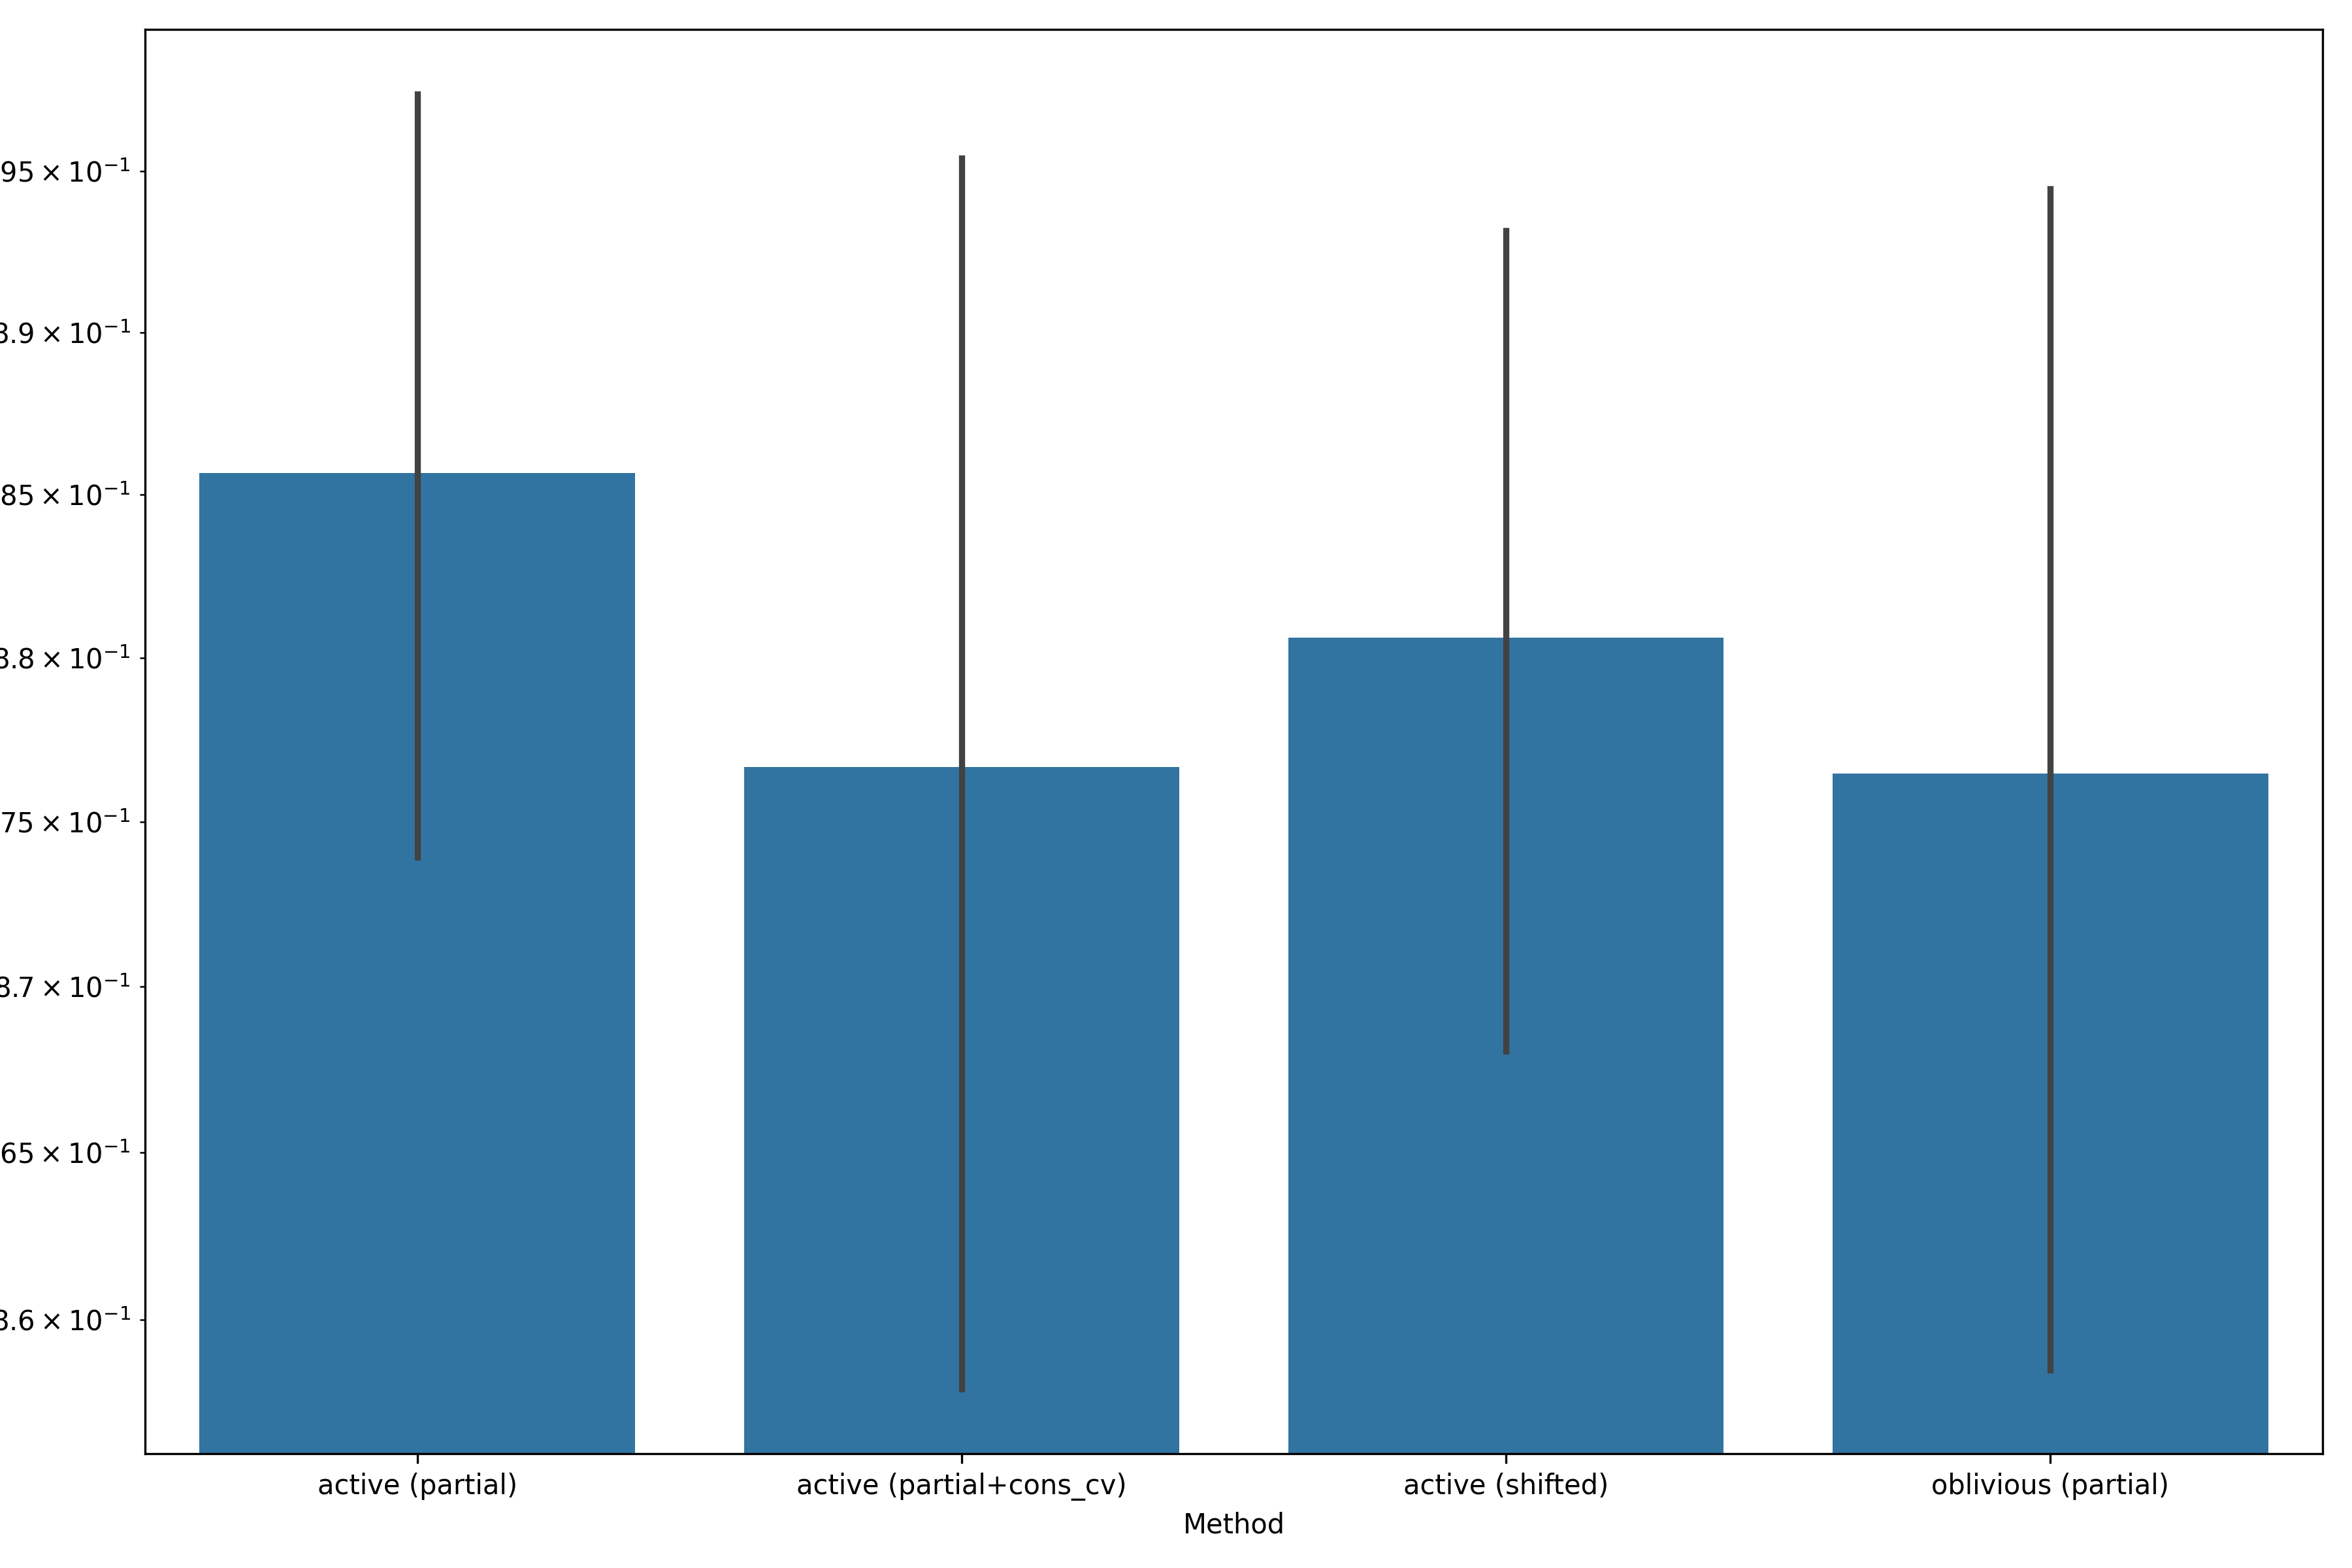

The data file committed next to this chart (first rows):
, Method, $\widehat{\beta}$
0, active (partial), 0.8687
1, active (partial+cons_cv), 0.8586
2, active (shifted), 0.8687
3, oblivious (partial), 0.8586
4, active (partial), 0.8788
5, active (partial+cons_cv), 0.8788
6, active (shifted), 0.8788
7, oblivious (partial), 0.8687
8, active (partial), 0.899
9, active (partial+cons_cv), 0.8889
10, active (shifted), 0.8889
11, oblivious (partial), 0.8788
12, active (partial), 0.8889
13, active (partial+cons_cv), 0.8889
14, active (shifted), 0.8889
15, oblivious (partial), 0.8889
16, active (partial), 0.8788
17, active (partial+cons_cv), 0.8586
18, active (shifted), 0.8788
19, oblivious (partial), 0.8687
20, active (partial), 0.899
21, active (partial+cons_cv), 0.9091
22, active (shifted), 0.899
23, oblivious (partial), 0.899
24, active (partial), 0.8889
25, active (partial+cons_cv), 0.8889
26, active (shifted), 0.8788
27, oblivious (partial), 0.8788
28, active (partial), 0.8788
29, active (partial+cons_cv), 0.8687
30, active (shifted), 0.8788
31, oblivious (partial), 0.8687
32, active (partial), 0.899
33, active (partial+cons_cv), 0.8788
34, active (shifted), 0.899
35, oblivious (partial), 0.8889
36, active (partial), 0.8889
37, active (partial+cons_cv), 0.899
38, active (shifted), 0.8889
39, oblivious (partial), 0.899
40, active (partial), 0.9091
41, active (partial+cons_cv), 0.899
42, active (shifted), 0.9091
43, oblivious (partial), 0.899
44, active (partial), 0.8889
45, active (partial+cons_cv), 0.8889
46, active (shifted), 0.8889
47, oblivious (partial), 0.8889
48, active (partial), 0.8788
49, active (partial+cons_cv), 0.8889
50, active (shifted), 0.8788
51, oblivious (partial), 0.8788
52, active (partial), 0.8687
53, active (partial+cons_cv), 0.8687
54, active (shifted), 0.8687
55, oblivious (partial), 0.8687
56, active (partial), 0.8687
57, active (partial+cons_cv), 0.8687
58, active (shifted), 0.8687
59, oblivious (partial), 0.8586
... 340 more rows
